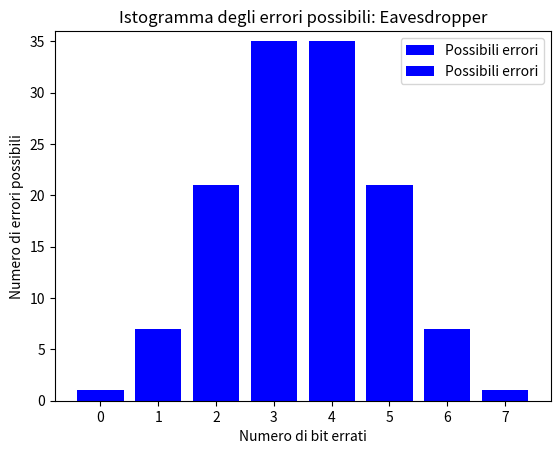

The matplotlib source for this figure:
import numpy as np

import itertools
import matplotlib.pyplot as plt

#improves the printing of arrays
np.set_printoptions(legacy='1.25')

a = [1, 0, 0, 1, 0, 0, 0] #input 

#generates all possible combinations of errors within a binary array of length num_bits
def generateAllErrors(num_bits, max_errors):
    if max_errors > num_bits or max_errors < 1:
        raise ValueError("max_errors must be between 1 and num_bits inclusive.")

    error_patterns =[]    
    for error_count in range(0, max_errors + 1):
        for positions in itertools.combinations(range(num_bits), error_count):
            error = [0] * num_bits
            for pos in positions:
                error[pos] = 1
            error_patterns.append(error)

    return np.array(error_patterns)

#returns a random element of a vector
def getRandomElement(vector):
    return vector[np.random.randint(len(vector))]

#applies a xor between two vectors of same length   
def xor_between_vectors(a, b):
    if len(a) != len(b):
        raise ValueError("Array length should be equal")
    result = [x ^ y for x, y in zip(a, b)]
    return result 

def edit_distance_between_vectors(a, b):
    distance = 0
    if len(a) != len(b):
        raise ValueError("Array length should be equal")
    for i in range (len(a)):
        if a[i] != b[i]:
            distance += 1
    return distance

def validateIndependency(x, iterations, num_bits, max_errors_channel, max_errors_eavesdropper):
    all_channel_errors = generateAllErrors(num_bits, max_errors_channel)
    all_eavesdropper_errors = generateAllErrors(num_bits, max_errors_eavesdropper)
    errors_channel = {i: 0 for i in range(num_bits + 1)}  # Initialize for all possible edit distances
    errors_eavesdropper = {i: 0 for i in range(num_bits + 1)}  # Initialize for all possible edit distances

    for i in range(iterations):
        b = getRandomElement(all_channel_errors)
        c = getRandomElement(all_eavesdropper_errors)
        y = xor_between_vectors(x, b)
        errors_channel[edit_distance_between_vectors(x, y)] += 1
        z = xor_between_vectors(x, c)
        errors_eavesdropper[edit_distance_between_vectors(x, z)] += 1
    
    return errors_channel, errors_eavesdropper

 

#histogram errors for the channel and eavesdropper
def plot_statistic(input_label, num_bits, errors):
    # Calcola il numero di errori possibili per ogni bit
    possible_errors = {i: len(list(itertools.combinations(range(num_bits), i))) for i in range(num_bits + 1)}

    # Crea un istogramma
    plt.bar(possible_errors.keys(), possible_errors.values(), label="Possibili errori", color="blue")
    plt.ylim(0, max(possible_errors.values()) + 1)
    plt.xticks(range(len(possible_errors)), possible_errors.keys())
    plt.legend()
    plt.ylabel("Numero di errori possibili")
    plt.xlabel("Numero di bit errati")
    plt.title(f"Istogramma degli errori possibili: {input_label}")
    plt.grid()
    plt.show()

def main():
    num_bits = 7  # Lunghezza del vettore
    errors_channel, errors_eavesdropper = validateIndependency(a, 10, num_bits, 1, 3)
    plot_statistic("Channel", num_bits, errors_channel)
    plot_statistic("Eavesdropper", num_bits, errors_eavesdropper)

if __name__ == "__main__":
    main()


